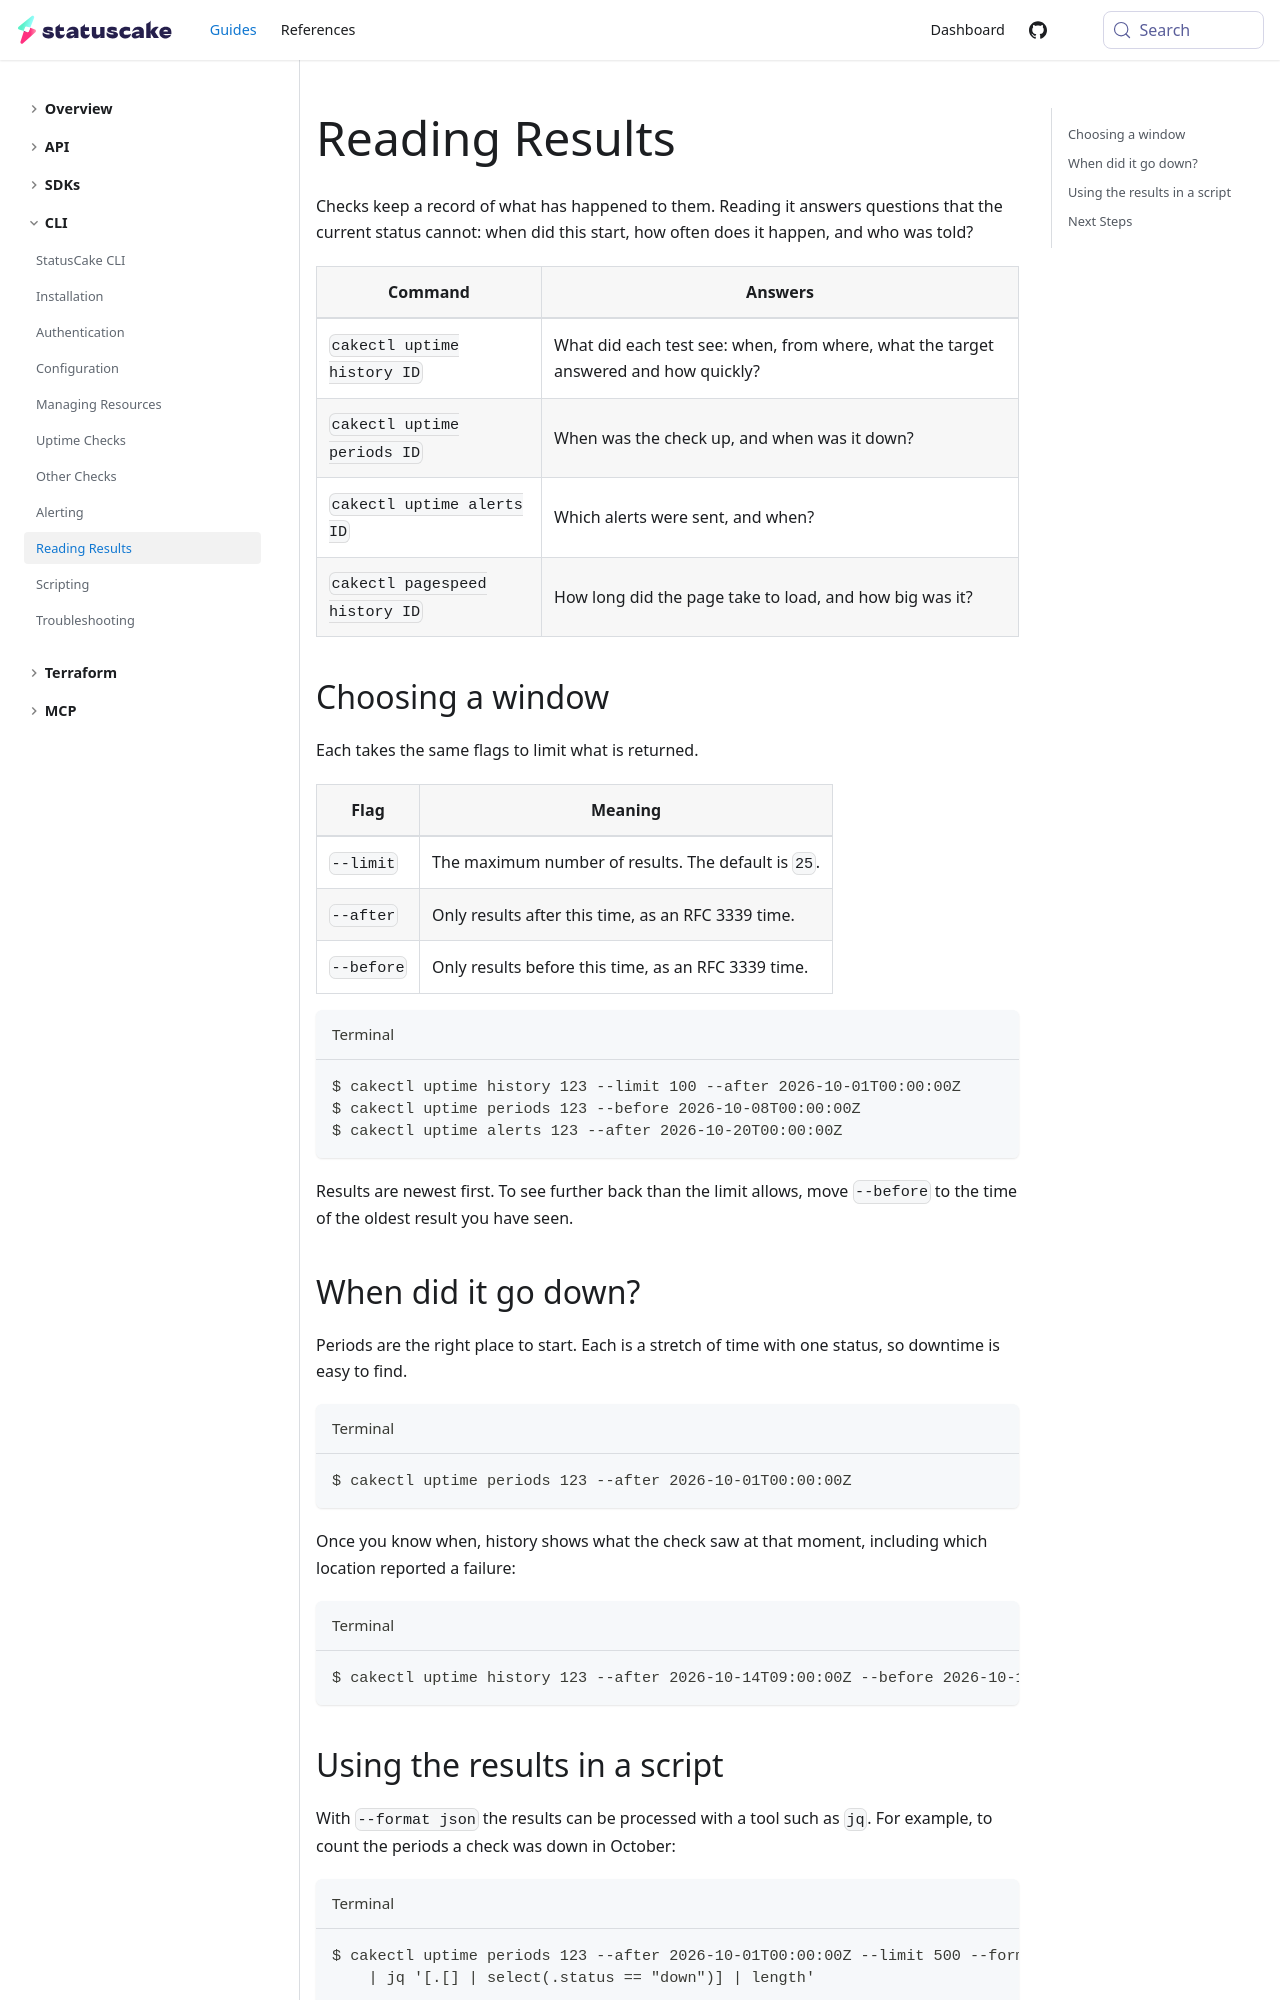

repository: StatusCakeDev/portal · page: guides/cli/results/index.html · generator: docusaurus

---
id: results
title: Reading Results
description: Learn how to read the history, downtime and alerts of a check with cakectl
---

Checks keep a record of what has happened to them. Reading it answers questions
that the current status cannot: when did this start, how often does it happen,
and who was told?

| Command | Answers |
| --- | --- |
| `cakectl uptime history ID` | What did each test see: when, from where, what the target answered and how quickly? |
| `cakectl uptime periods ID` | When was the check up, and when was it down? |
| `cakectl uptime alerts ID` | Which alerts were sent, and when? |
| `cakectl pagespeed history ID` | How long did the page take to load, and how big was it? |

## Choosing a window

Each takes the same flags to limit what is returned.

| Flag | Meaning |
| --- | --- |
| `--limit` | The maximum number of results. The default is `25`. |
| `--after` | Only results after this time, as an RFC 3339 time. |
| `--before` | Only results before this time, as an RFC 3339 time. |

```bash title="Terminal"
$ cakectl uptime history 123 --limit 100 --after 2026-10-01T00:00:00Z
$ cakectl uptime periods 123 --before 2026-10-08T00:00:00Z
$ cakectl uptime alerts 123 --after 2026-10-20T00:00:00Z
```

Results are newest first. To see further back than the limit allows, move
`--before` to the time of the oldest result you have seen.
